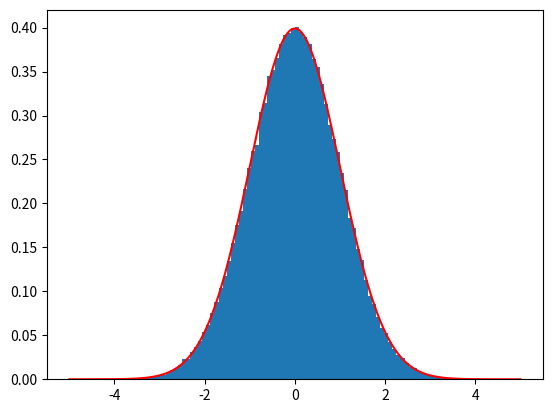

This chart was generated by the following Python code:
import numpy as np
from scipy.stats import norm
import matplotlib.pyplot as plt
from scipy.stats import probplot

N = 100000
E1=  np.random.rand(N)
E2 = np.random.rand(N)

eta1= np.sqrt(-2 * np.log(E1))*np.cos(2*np.pi*E2)
eta2= np.sqrt(-2 * np.log(E1))*np.sin(2*np.pi*E2)

Y = np.concatenate((eta1,eta2))


xx=np.linspace(-5,5,1000)
yy= norm.pdf(xx,0,1)
plt.hist(Y, bins=100, density=True)
plt.plot(xx, yy, 'r')
plt.show()